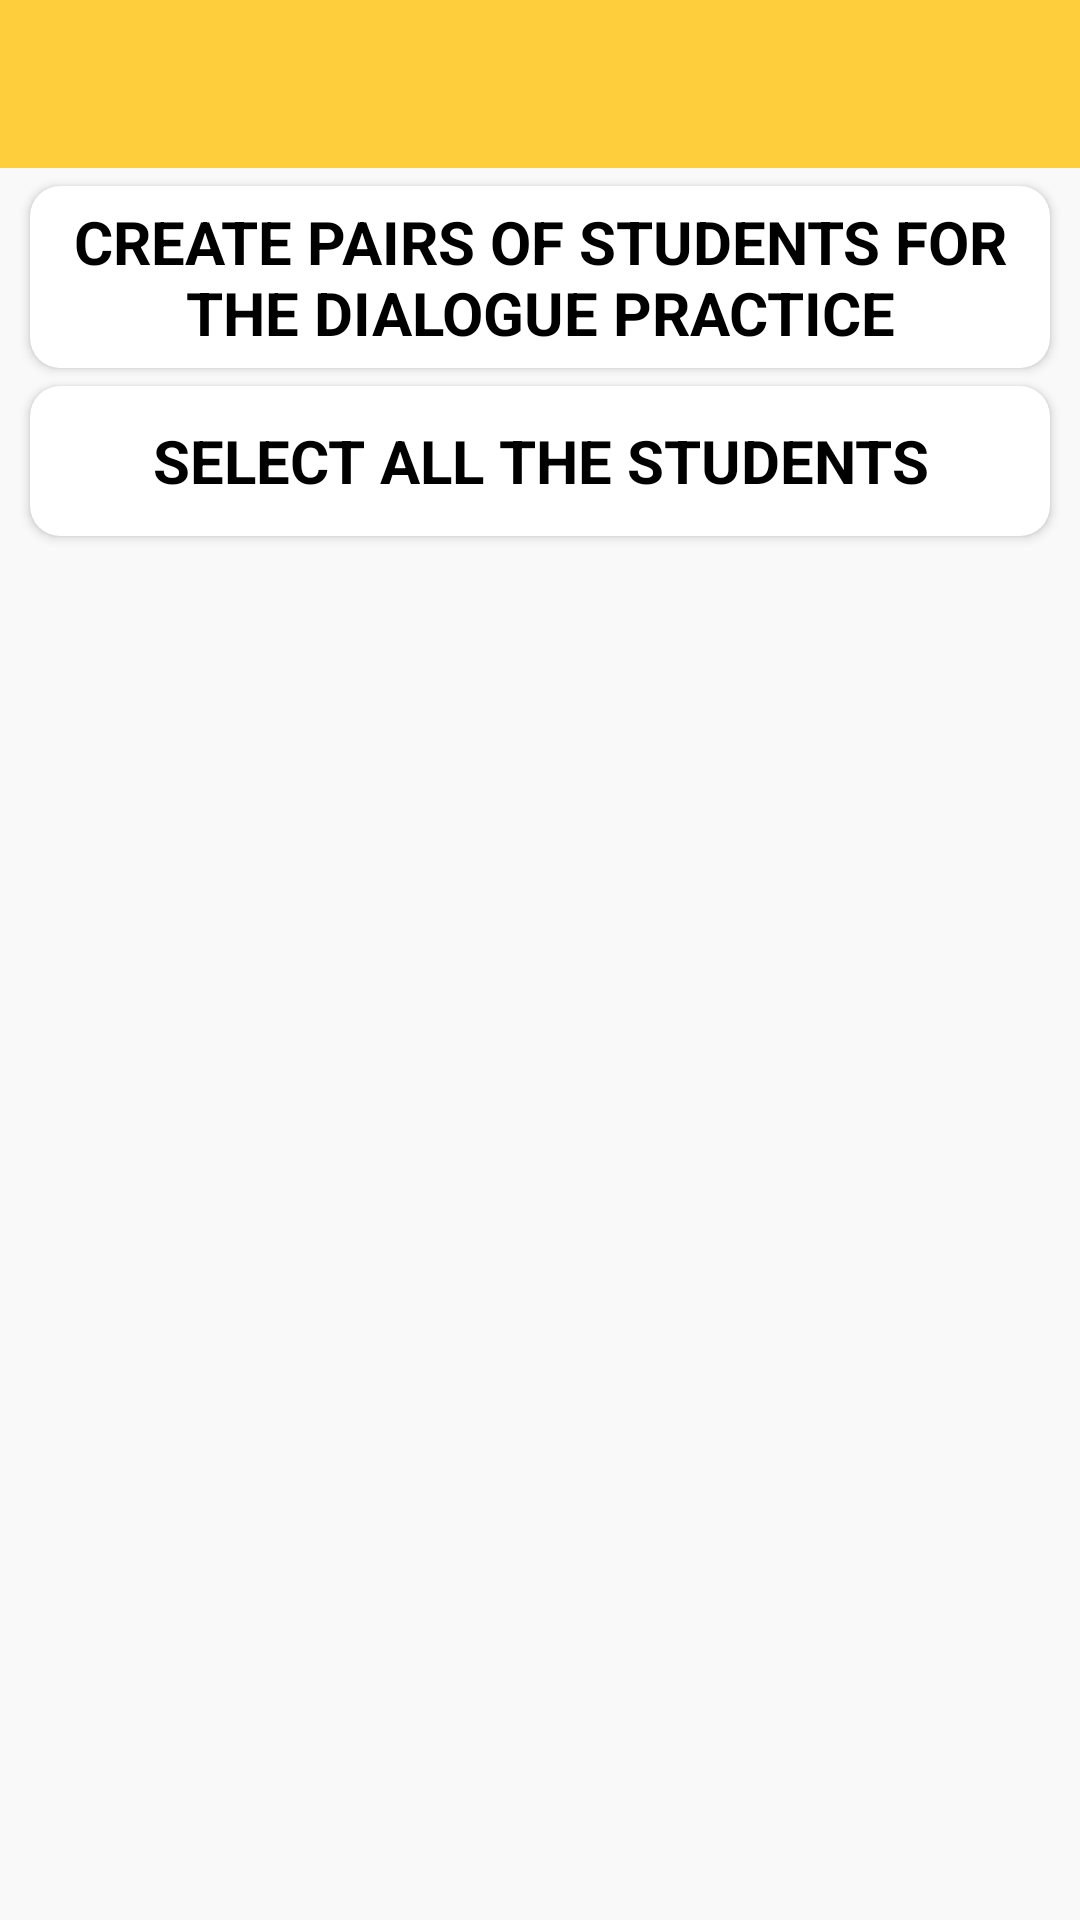

Layout XML and referenced resources for this Android screen:
<!-- AndroidManifest.xml: application theme AppTheme -->
<!-- res/layout/fragment_choose_students.xml -->
<?xml version="1.0" encoding="utf-8"?>
<RelativeLayout xmlns:android="http://schemas.android.com/apk/res/android"
    xmlns:app="http://schemas.android.com/apk/res-auto"
    android:layout_width="match_parent"
    android:layout_height="match_parent">

    <include
        android:id="@+id/toolbar"
        layout="@layout/toolbar" />

    <androidx.core.widget.NestedScrollView
        android:layout_width="match_parent"
        android:layout_height="match_parent"
        android:layout_below="@id/toolbar">

        <LinearLayout
            android:layout_width="match_parent"
            android:layout_height="match_parent"
            android:orientation="vertical">

            <androidx.cardview.widget.CardView
                android:id="@+id/cv_form_dialogs"
                android:layout_width="match_parent"
                android:layout_height="wrap_content"
                android:layout_marginBottom="2dp"
                android:layout_marginTop="6dp"
                android:layout_marginStart="10dp"
                android:layout_marginEnd="10dp"
                android:background="?attr/selectableItemBackground"
                app:cardPreventCornerOverlap="true"
                app:cardBackgroundColor="@color/white"
                app:cardCornerRadius="10dp"
                app:cardElevation="2dp">

                <TextView
                    android:layout_width="match_parent"
                    android:layout_height="match_parent"
                    android:layout_marginTop="5dp"
                    android:layout_marginBottom="5dp"
                    android:gravity="center"
                    android:layout_gravity="center"
                    android:textStyle="bold"
                    android:textColor="@color/black"
                    android:textSize="20sp"
                    android:textAllCaps="true"
                    android:text="@string/btn_create_pair_dialog"/>

            </androidx.cardview.widget.CardView>

            <androidx.cardview.widget.CardView
                android:id="@+id/cv_select_all"
                android:layout_width="match_parent"
                android:layout_height="wrap_content"
                android:minHeight="50dp"
                android:layout_marginBottom="6dp"
                android:layout_marginTop="4dp"
                android:layout_marginStart="10dp"
                android:layout_marginEnd="10dp"
                android:background="?attr/selectableItemBackground"
                app:cardPreventCornerOverlap="true"
                app:cardBackgroundColor="@color/white"
                app:cardCornerRadius="10dp"
                app:cardElevation="2dp">

                <TextView
                    android:layout_width="match_parent"
                    android:layout_height="match_parent"
                    android:gravity="center"
                    android:layout_gravity="center"
                    android:textStyle="bold"
                    android:textColor="@color/black"
                    android:textSize="20sp"
                    android:textAllCaps="true"
                    android:text="@string/btn_select_all_students"/>

            </androidx.cardview.widget.CardView>

            <androidx.cardview.widget.CardView
                android:layout_width="match_parent"
                android:layout_height="match_parent"
                android:layout_marginBottom="8dp"
                android:layout_marginTop="4dp"
                android:layout_marginStart="10dp"
                android:layout_marginEnd="10dp"
                app:cardPreventCornerOverlap="true"
                app:cardBackgroundColor="@color/white"
                app:cardCornerRadius="10dp"
                app:cardElevation="2dp">

                <androidx.recyclerview.widget.RecyclerView
                    android:id="@+id/rv_students"
                    android:layout_width="match_parent"
                    android:layout_height="match_parent" />

            </androidx.cardview.widget.CardView>

        </LinearLayout>

    </androidx.core.widget.NestedScrollView>

</RelativeLayout>
<!-- res/layout/toolbar.xml (included above) -->
<?xml version="1.0" encoding="utf-8"?>
<androidx.appcompat.widget.Toolbar xmlns:android="http://schemas.android.com/apk/res/android"
    xmlns:app="http://schemas.android.com/apk/res-auto"
    android:id="@+id/toolbar"
    android:layout_width="match_parent"
    android:layout_height="?attr/actionBarSize"
    android:background="?attr/colorPrimary"
    app:theme="@style/ThemeOverlay.AppCompat.Dark.ActionBar" />
<!-- resources referenced by this layout -->
<resources>
  <color name="black">#000000</color>
  <color name="white">#ffffff</color>
  <string name="btn_create_pair_dialog">Create pairs of students for the dialogue practice</string>
  <string name="btn_select_all_students">Select all the students</string>
  <style name="AppTheme" parent="Theme.AppCompat.Light.DarkActionBar">
          
          <item name="android:colorBackground">@color/alabaster</item>
          <item name="colorPrimary">@color/colorPrimary</item>
          <item name="colorPrimaryDark">@color/colorPrimaryDark</item>
          <item name="colorAccent">@color/colorAccent</item>
      </style>
  <color name="alabaster">#f9f9f9</color>
  <color name="colorPrimary">#FECE3C</color>
  <color name="colorPrimaryDark">#EEC64C</color>
  <color name="colorAccent">#EEC64C</color>
</resources>
